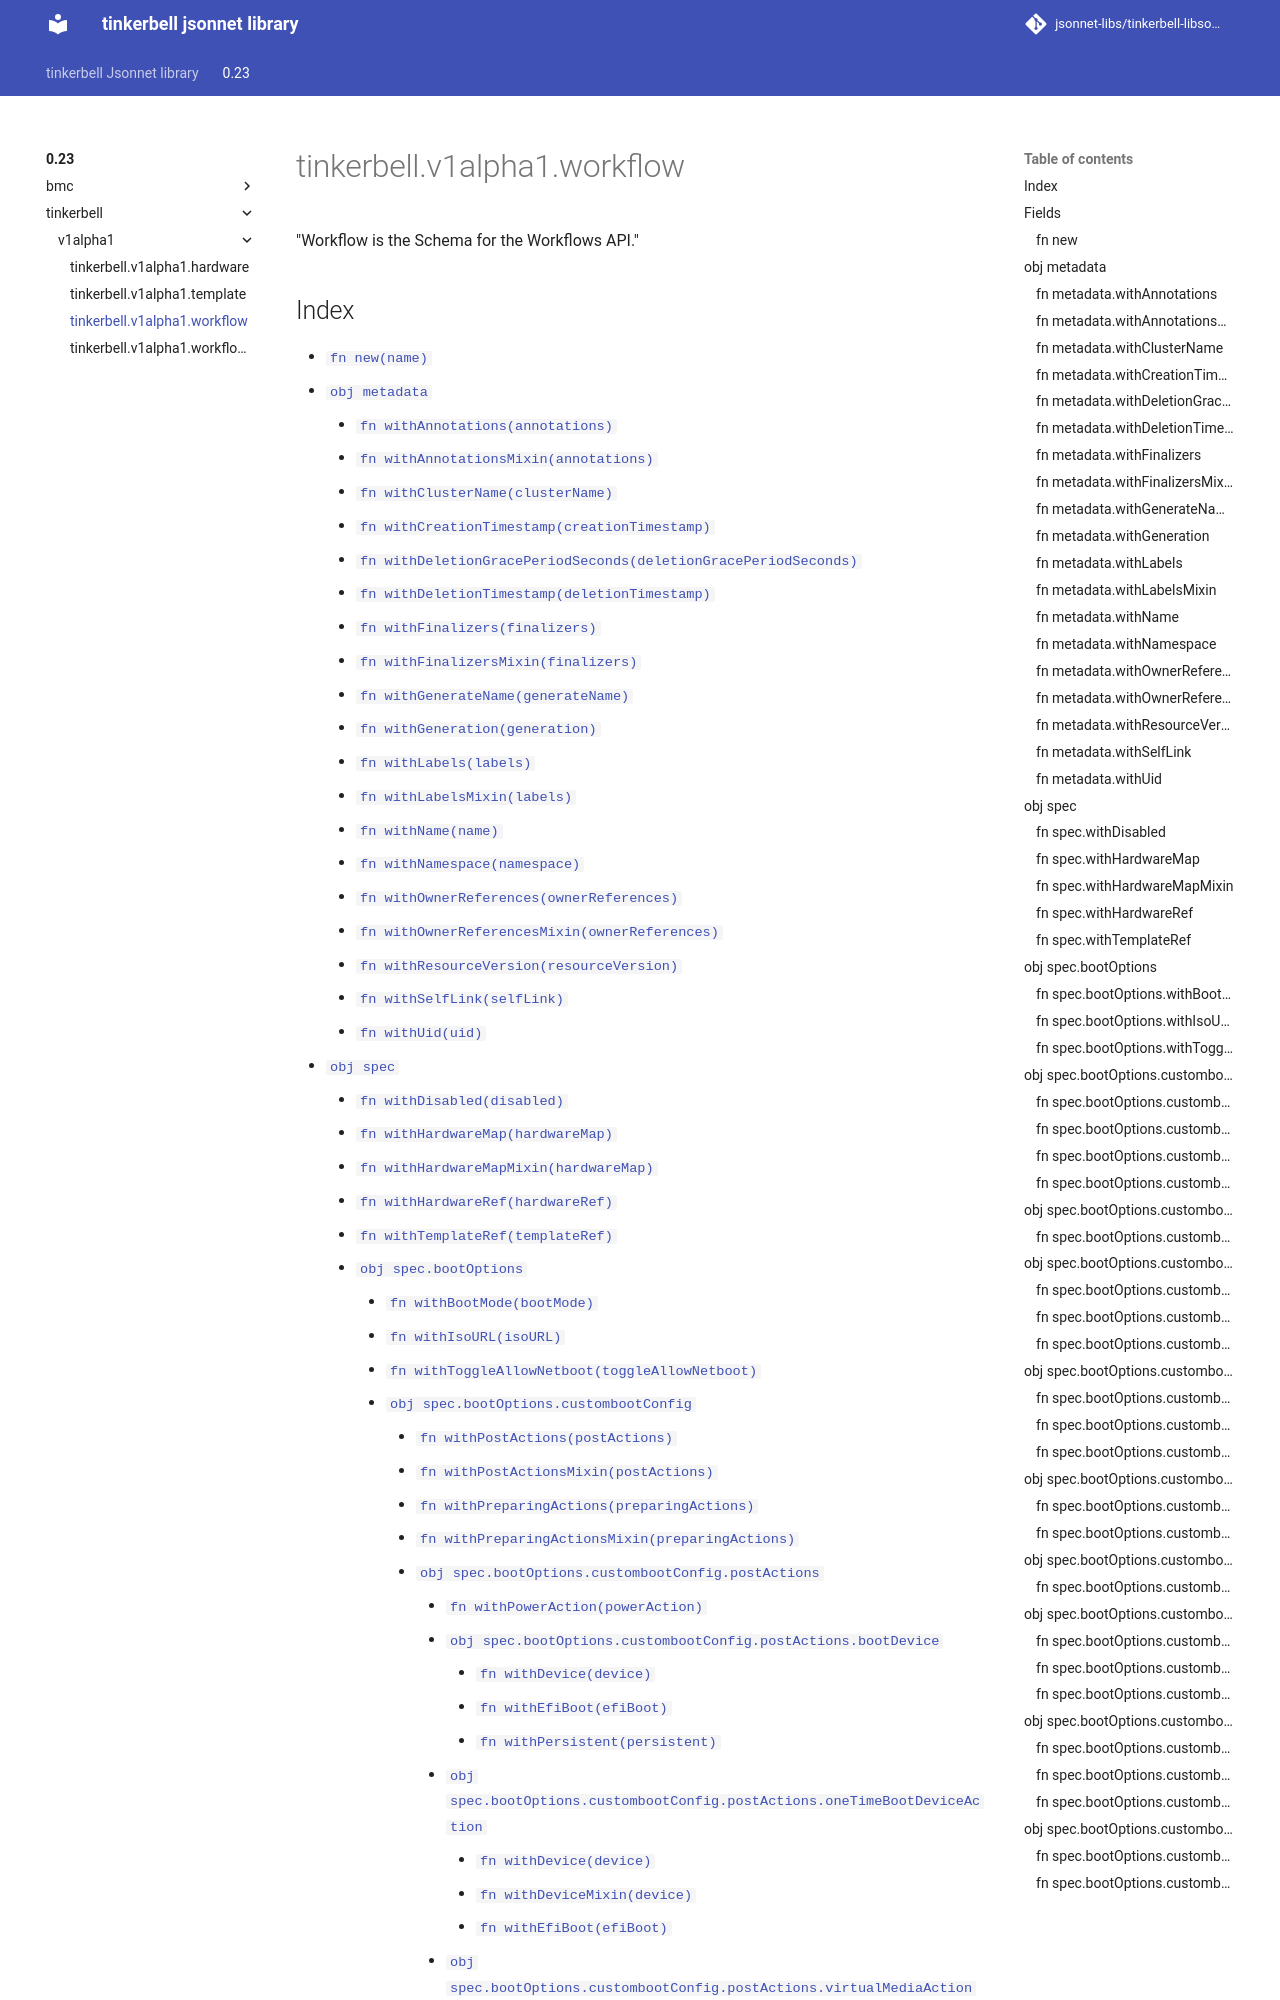

repository: jsonnet-libs/tinkerbell-libsonnet · page: 0.23/tinkerbell/v1alpha1/workflow/index.html · generator: mkdocs

---
permalink: /0.23/tinkerbell/v1alpha1/workflow/
---

# tinkerbell.v1alpha1.workflow

"Workflow is the Schema for the Workflows API."

## Index

* [`fn new(name)`](#fn-new)
* [`obj metadata`](#obj-metadata)
  * [`fn withAnnotations(annotations)`](#fn-metadatawithannotations)
  * [`fn withAnnotationsMixin(annotations)`](#fn-metadatawithannotationsmixin)
  * [`fn withClusterName(clusterName)`](#fn-metadatawithclustername)
  * [`fn withCreationTimestamp(creationTimestamp)`](#fn-metadatawithcreationtimestamp)
  * [`fn withDeletionGracePeriodSeconds(deletionGracePeriodSeconds)`](#fn-metadatawithdeletiongraceperiodseconds)
  * [`fn withDeletionTimestamp(deletionTimestamp)`](#fn-metadatawithdeletiontimestamp)
  * [`fn withFinalizers(finalizers)`](#fn-metadatawithfinalizers)
  * [`fn withFinalizersMixin(finalizers)`](#fn-metadatawithfinalizersmixin)
  * [`fn withGenerateName(generateName)`](#fn-metadatawithgeneratename)
  * [`fn withGeneration(generation)`](#fn-metadatawithgeneration)
  * [`fn withLabels(labels)`](#fn-metadatawithlabels)
  * [`fn withLabelsMixin(labels)`](#fn-metadatawithlabelsmixin)
  * [`fn withName(name)`](#fn-metadatawithname)
  * [`fn withNamespace(namespace)`](#fn-metadatawithnamespace)
  * [`fn withOwnerReferences(ownerReferences)`](#fn-metadatawithownerreferences)
  * [`fn withOwnerReferencesMixin(ownerReferences)`](#fn-metadatawithownerreferencesmixin)
  * [`fn withResourceVersion(resourceVersion)`](#fn-metadatawithresourceversion)
  * [`fn withSelfLink(selfLink)`](#fn-metadatawithselflink)
  * [`fn withUid(uid)`](#fn-metadatawithuid)
* [`obj spec`](#obj-spec)
  * [`fn withDisabled(disabled)`](#fn-specwithdisabled)
  * [`fn withHardwareMap(hardwareMap)`](#fn-specwithhardwaremap)
  * [`fn withHardwareMapMixin(hardwareMap)`](#fn-specwithhardwaremapmixin)
  * [`fn withHardwareRef(hardwareRef)`](#fn-specwithhardwareref)
  * [`fn withTemplateRef(templateRef)`](#fn-specwithtemplateref)
  * [`obj spec.bootOptions`](#obj-specbootoptions)
    * [`fn withBootMode(bootMode)`](#fn-specbootoptionswithbootmode)
    * [`fn withIsoURL(isoURL)`](#fn-specbootoptionswithisourl)
    * [`fn withToggleAllowNetboot(toggleAllowNetboot)`](#fn-specbootoptionswithtoggleallownetboot)
    * [`obj spec.bootOptions.custombootConfig`](#obj-specbootoptionscustombootconfig)
      * [`fn withPostActions(postActions)`](#fn-specbootoptionscustombootconfigwithpostactions)
      * [`fn withPostActionsMixin(postActions)`](#fn-specbootoptionscustombootconfigwithpostactionsmixin)
      * [`fn withPreparingActions(preparingActions)`](#fn-specbootoptionscustombootconfigwithpreparingactions)
      * [`fn withPreparingActionsMixin(preparingActions)`](#fn-specbootoptionscustombootconfigwithpreparingactionsmixin)
      * [`obj spec.bootOptions.custombootConfig.postActions`](#obj-specbootoptionscustombootconfigpostactions)
        * [`fn withPowerAction(powerAction)`](#fn-specbootoptionscustombootconfigpostactionswithpoweraction)
        * [`obj spec.bootOptions.custombootConfig.postActions.bootDevice`](#obj-specbootoptionscustombootconfigpostactionsbootdevice)
          * [`fn withDevice(device)`](#fn-specbootoptionscust
